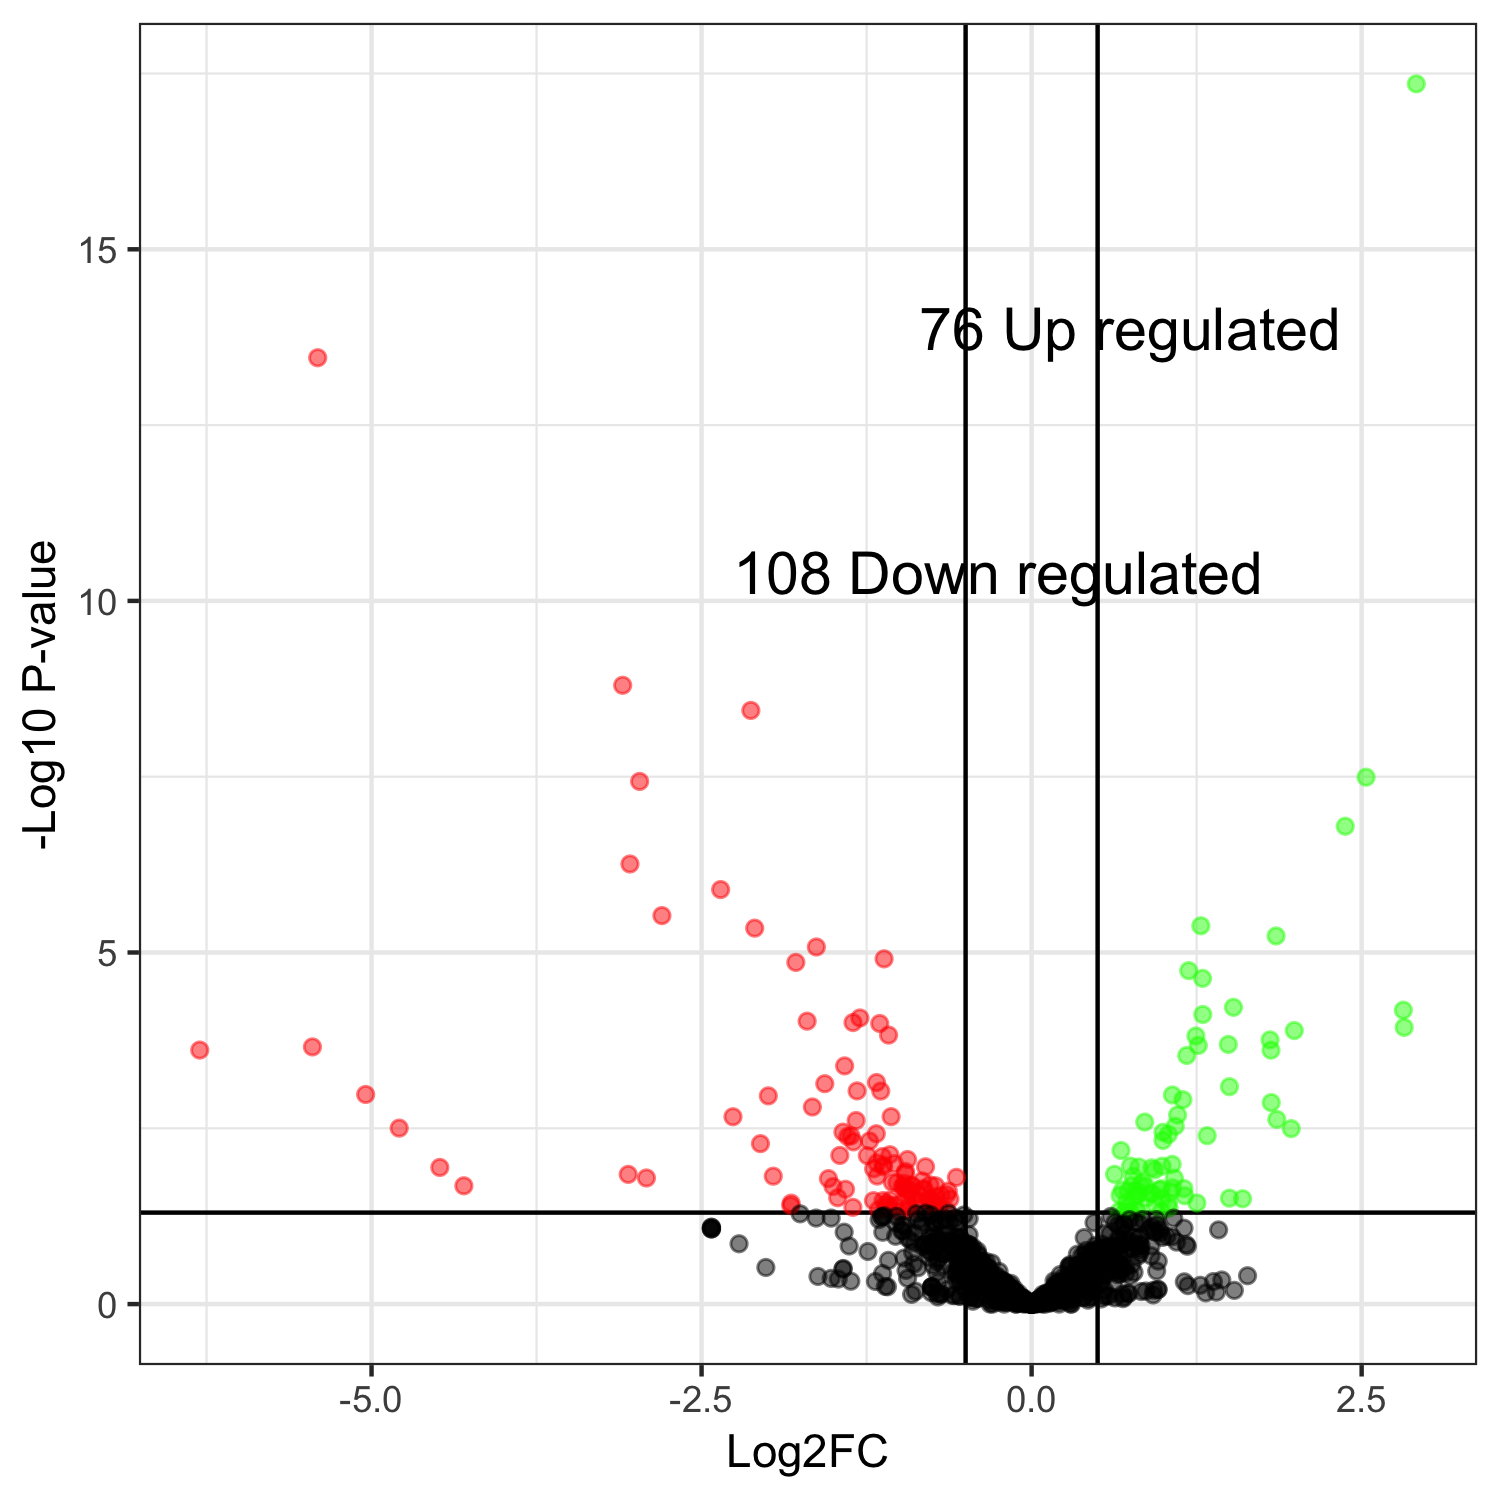

The table this chart was drawn from, first rows:
, genes, logFC, logCPM, PValue, FDR
1, KMXK_0F03890, 2.914, 10.96, 4.43709379216603e-18, 4.61901463764484e-15
13, KMXK_0E03660, -5.408, 11.38, 3.48493191394862e-14, 1.81390706121026e-11
34, KMXK_0H04290, -3.098, 9.822, 1.5848852239277e-09, 5.49955172702912e-07
32, KMXK_0H04430, -2.127, 10.84, 3.61148159529709e-09, 9.39888085176068e-07
37, KMXK_0A06760, 2.534, 10.12, 3.21506780546685e-08, 6.40556095585615e-06
69, KMXK_0E02630, -2.969, 9.941, 3.69196596879317e-08, 6.40556095585615e-06
74, KMXK_0E03750, 2.376, 9.153, 1.60201731160742e-07, 2.38242860197618e-05
51, KMXK_0A06250, -3.043, 10.47, 5.51162721034509e-07, 7.17200490746154e-05
175, KMXK_0B07870, -2.356, 10.31, 1.27362590000566e-06, 0.0001473
858, KMXK_0A03230, -2.8, -9.59, 2.98768399499871e-06, 0.000311
4, KMXK_0G03730, 1.282, 10.6, 4.16967600554533e-06, 0.0003908
980, KMXK_0B00530, -2.098, -8.781, 4.50513539357513e-06, 0.0003908
55, KMXK_0D05930, 1.852, 9.126, 5.81696591261636e-06, 0.0004658
66, KMXK_0H04420, -1.63, 11.19, 8.3505666719627e-06, 0.0006209
2, KMXK_0D02420, -1.118, 10.8, 1.23157901420633e-05, 0.0008547
17, KMXK_0D01720, -1.786, 10.93, 1.38242288108456e-05, 0.0008994
91, KMXK_0F00380, 1.19, 11.62, 1.81200495661118e-05, 0.00111
92, KMXK_0D01320, 1.295, 10.99, 2.33208219549723e-05, 0.001349
49, KMXK_0D03890, 1.529, 9.129, 6.02193851016979e-05, 0.003299
454, KMXK_0D03030, 2.816, 9.148, 6.60744520153038e-05, 0.003439
160, KMXK_0E04110, 1.297, 10.82, 7.61527448649349e-05, 0.003775
26, KMXK_0C03640, -1.301, 9.468, 8.52993681597262e-05, 0.004036
95, KMXK_0A01850, -1.7, 9.864, 9.47443898459497e-05, 0.004258
90, KMXK_0B02720, -1.353, 10.46, 9.91345498865864e-05, 0.004258
29, KMXK_0C07290, -1.151, 10.36, 0.0001023, 0.004258
379, KMXK_0E04920, 2.822, 11.55, 0.0001161, 0.004649
129, KMXK_0C01370, 1.99, 10.24, 0.0001288, 0.004966
44, KMXK_0G02330, -1.083, 10.75, 0.0001494, 0.005526
7, KMXK_0A05260, 1.245, 10.28, 0.000154, 0.005526
236, KMXK_0B00390, 1.806, 11.22, 0.0001749, 0.006068
79, KMXK_0B05960, 1.49, 9.945, 0.000203, 0.006816
22, KMXK_0E05330, 1.263, 9.521, 0.0002098, 0.006825
869, KMXK_0D06610, -5.448, -11.82, 0.0002201, 0.006943
860, KMXK_0A03250, -6.301, -10.5, 0.0002441, 0.007281
273, KMXK_0E01660, 1.813, 9.931, 0.0002448, 0.007281
81, KMXK_0B05840, 1.175, 11.47, 0.0002915, 0.008428
82, KMXK_0H00100, -1.416, 9.543, 0.0004098, 0.01153
60, KMXK_0B01680, -1.175, 9.814, 0.0007067, 0.01936
113, KMXK_0F01580, -1.567, 11.17, 0.0007339, 0.01959
107, KMXK_0D02270, 1.499, 9.082, 0.0008095, 0.02107
83, KMXK_0D01380, -1.322, 10.13, 0.0009295, 0.02315
340, KMXK_0A01630, -1.143, 11.34, 0.0009339, 0.02315
908, KMXK_0A07780, -5.045, -12.15, 0.001044, 0.02513
161, KMXK_0F03040, 1.067, 10.45, 0.001062, 0.02513
502, KMXK_0B00180, -1.994, 10.44, 0.001093, 0.02528
220, KMXK_0E03200, 1.146, 11.54, 0.001238, 0.02803
89, KMXK_0B06870, 1.815, 8.152, 0.001363, 0.03018
146, KMXK_0A04730, -1.661, 9.626, 0.001575, 0.03416
33, KMXK_0D01210, 1.106, 9.455, 0.002045, 0.04345
199, KMXK_0E05360, -1.064, 9.694, 0.002161, 0.0442
321, KMXK_0G00460, -2.262, 8.338, 0.002166, 0.0442
898, KMXK_0A02920, 1.857, -11.11, 0.002367, 0.04739
42, KMXK_0A06690, -1.329, 9.663, 0.002452, 0.04817
15, KMXK_0C00270, 0.8567, 10.6, 0.00258, 0.04974
184, KMXK_0C04080, 1.088, 9.179, 0.002957, 0.05597
896, KMXK_0C03420, -4.791, -12.45, 0.003143, 0.0584
532, KMXK_0C05770, 1.967, 10.86, 0.003198, 0.0584
346, KMXK_0D00420, -1.429, 10.99, 0.003581, 0.06361
140, KMXK_0F05580, 0.9954, 10.71, 0.003605, 0.06361
431, KMXK_0F05340, -1.176, 15.18, 0.00378, 0.06558
... 981 more rows
